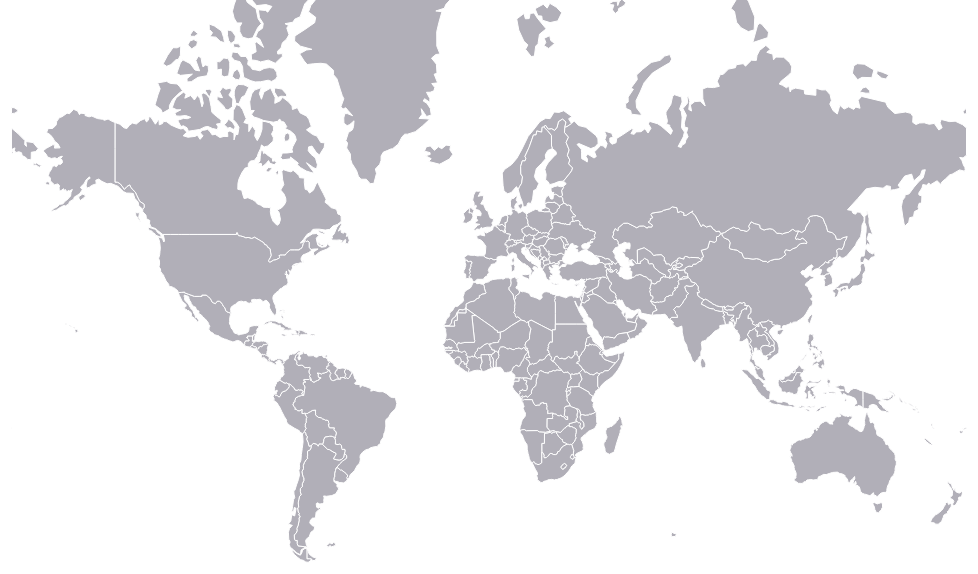
D3 v3 page, settled after 480 driven frames (8 s of simulated time); the page loaded 1 data file(s).


    var height = window.innerHeight;
    var width = window.innerWidth;
    var svg = d3.select('#container').append('svg');

    d3.json("world-countries.json", function(data) {
      
      //把hdi2013資料input進來 => 存成 hdi2013
      d3.csv('hdi2013.csv' , function(hdi2013){
      
        /* Antarctica will not shown on the map */
        var features = _.filter(data.features, function(value, key) {
          return value.properties.name != 'Antarctica';
        });

        var projection = d3.geo.mercator();
        var oldScala = projection.scale();
        var oldTranslate = projection.translate();

        xy = projection.scale(oldScala * (width / oldTranslate[0] / 2) * 0.95)
          .translate([width / 2, height / 2]);
         
        path = d3.geo.path().projection(xy);

        svg.attr('width', width).attr('height', height);
        svg.selectAll('path').data(features).enter().append('svg:path')
          .attr('d', path)
          .on('mouseover', function(data) {
            d3.select(this).attr('fill', 'rgba(2,2,139,0.61)');
              
            $("#country").text(function(){
              return " Country : "+ data.properties.name ;
            });
            $("#birth").text(function(){
              if (data.Birth == "")
                return " Birth rate : Sorry , we don't have data." ;
              else  
                return " Birth rate : "+ data.Birth + " (Births/1,000 population)";
            })
            $("#death").text(function(){
              if (data.Death == "")
                return " Death rate : Sorry , we don't have data." ;
              else  
                return "Death rate : "+ data.Death + " (Deaths/1,000 population)";
            })

           })
          .on('click' , function(data){
            alert(data.properties.name);
          })
          .on('mouseout', function(data) {
            d3.select(this).attr('fill', 'rgba(128,124,139,0.61)');

            $("#country").text(function(){
              return "" ;
            });
            $("#birth").text(function(){
              return "";
            })
            $("#death").text(function(){
              return "";
            })

          })
          .attr('fill', 'rgba(128,124,139,0.61)')
          .attr('stroke', 'rgba(255,255,255,1)')
          .attr('stroke-width', 1);

          console.log(hdi2013);
      });
      /*
      var myLocation = xy([121.3997, 23.5]);
      svg.append('circle').attr('r', 15)
        .attr('fill', 'url(#tip)')
        .attr('transform', 'translate(' + myLocation[0] + ', ' + myLocation[1] + ')');
      */
    });

  

### data: world-countries.json
{
 "type": "FeatureCollection",
 "features": [
  {
   "type": "Feature",
   "Birth": "38.57",
   "Death": "13.89",
   "properties": {
    "name": "Afghanistan"
   },
   "geometry": {
    "type": "Polygon",
    "coordinates": "[... 1 items]"
   },
   "id": "AFG"
  },
  {
   "type": "Feature",
   "Birth": "38.78",
   "Death": "11.49",
   "properties": {
    "name": "Angola"
   },
   "geometry": {
    "type": "MultiPolygon",
    "coordinates": "[... 2 items]"
   },
   "id": "AGO"
  },
  {
   "type": "Feature",
   "Birth": "12.92",
   "Death": "6.58",
   "properties": {
    "name": "Albania"
   },
   "geometry": {
    "type": "Polygon",
    "coordinates": "[... 1 items]"
   },
   "id": "ALB"
  },
  {
   "type": "Feature",
   "Birth": "15.43",
   "Death": "1.97",
   "properties": {
    "name": "United Arab Emirates"
   },
   "geometry": {
    "type": "Polygon",
    "coordinates": "[... 1 items]"
   },
   "id": "ARE"
  },
  {
   "type": "Feature",
   "Birth": "16.64",
   "Death": "7.33",
   "properties": {
    "name": "Argentina"
   },
   "geometry": {
    "type": "MultiPolygon",
    "coordinates": "[... 2 items]"
   },
   "id": "ARG"
  },
  {
   "type": "Feature",
   "Birth": "13.61",
   "Death": "9.34",
   "properties": {
    "name": "Armenia"
   },
   "geometry": {
    "type": "Polygon",
    "coordinates": "[... 1 items]"
   },
   "id": "ARM"
  },
  {
   "type": "Feature",
   "Birth": "",
   "Death": "",
   "properties": {
    "name": "Antarctica"
   },
   "geometry": {
    "type": "MultiPolygon",
    "coordinates": "[... 8 items]"
   },
   "id": "ATA"
  },
  {
   "type": "Feature",
   "Birth": "",
   "Death": "",
   "properties": {
    "name": "French Southern and Antarctic Lands"
   },
   "geometry": {
    "type": "Polygon",
    "coordinates": "[... 1 items]"
   },
   "id": "ATF"
  },
  "... 168 more items"
 ]
}